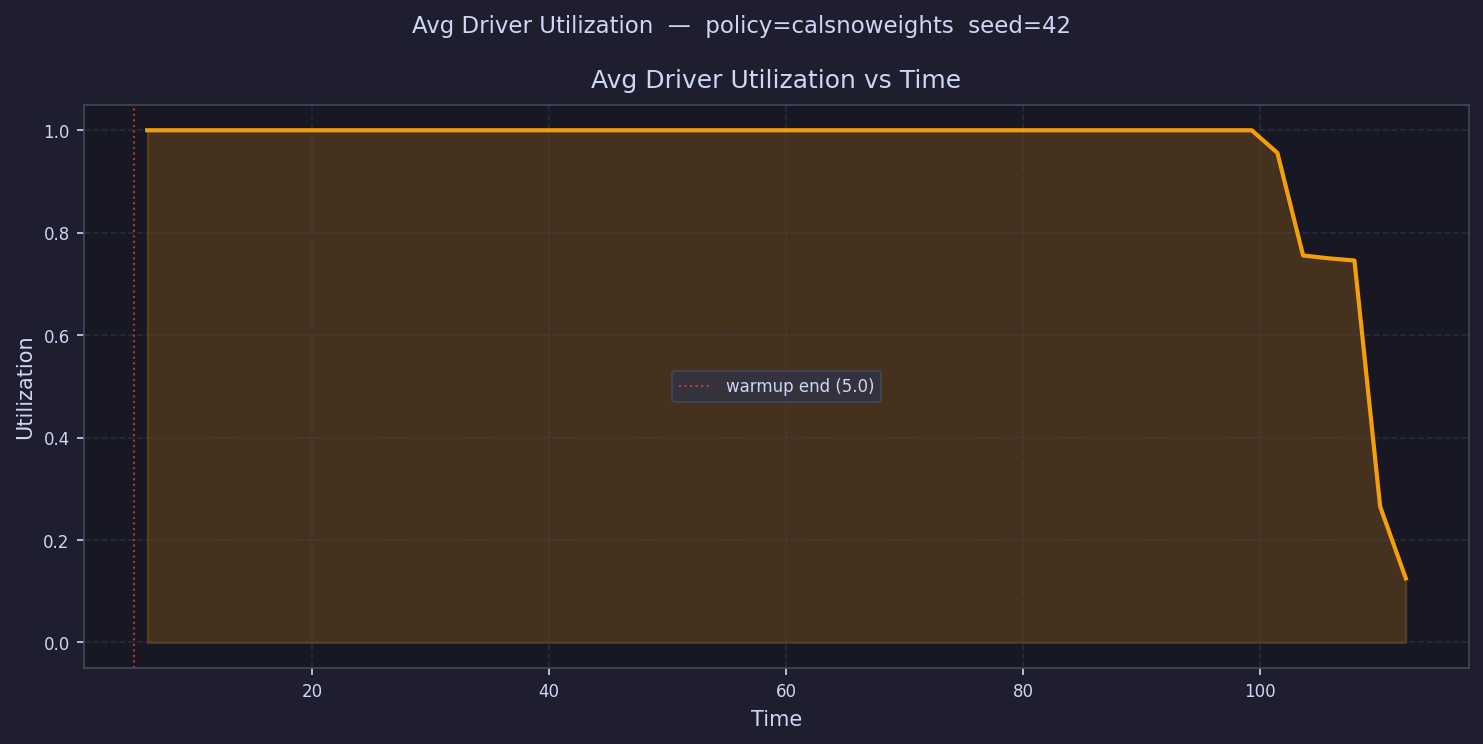

The table this chart was drawn from, first rows:
time, avg_driver_utilization
6.084, 1.0
8.252, 1.0
10.42, 1.0
12.59, 1.0
14.76, 1.0
16.92, 1.0
19.09, 1.0
21.26, 1.0
23.43, 1.0
25.6, 1.0
27.76, 1.0
29.93, 1.0
32.1, 1.0
34.27, 1.0
36.43, 1.0
38.6, 1.0
40.77, 1.0
42.94, 1.0
45.11, 1.0
47.27, 1.0
49.44, 1.0
51.61, 1.0
53.78, 1.0
55.95, 1.0
58.11, 1.0
60.28, 1.0
62.45, 1.0
64.62, 1.0
66.79, 1.0
68.95, 1.0
71.12, 1.0
73.29, 1.0
75.46, 1.0
77.63, 1.0
79.79, 1.0
81.96, 1.0
84.13, 1.0
86.3, 1.0
88.46, 1.0
90.63, 1.0
92.8, 1.0
94.97, 1.0
97.14, 1.0
99.3, 1.0
101.5, 0.9559
103.6, 0.7556
105.8, 0.75
108, 0.7457
110.1, 0.2653
112.3, 0.125
